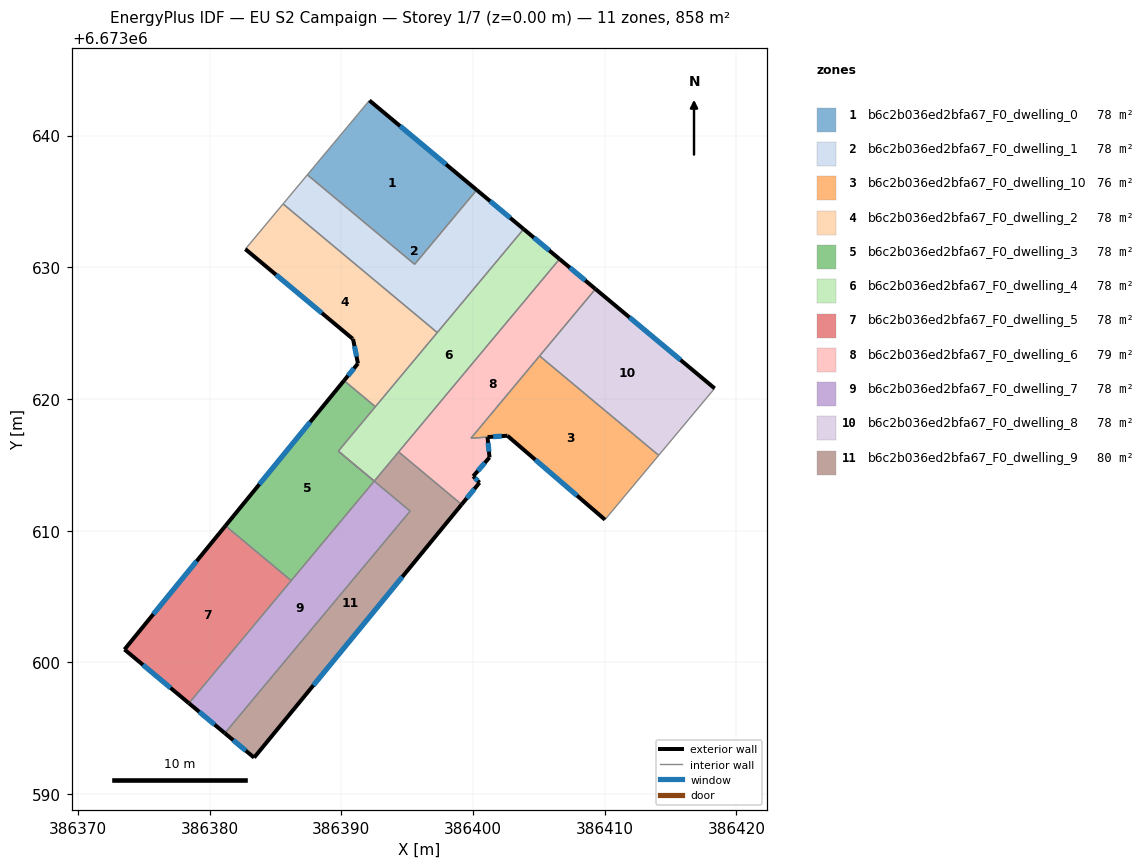
=== STOREY PLAN SPEC (per zone: floor XY polygon, exterior-wall plan segments, windows/doors) ===
zone 1: b6c2b036ed2bfa67_F0_dwelling_0  (78.0 m²)
  floor: (386400.27, 6673635.87) (386395.56, 6673630.23) (386387.41, 6673637.02) (386392.13, 6673642.67)
  exterior wall: (386400.27, 6673635.87) – (386392.13, 6673642.67)  [10.6 m]
    window: (386397.95, 6673637.81) – (386394.45, 6673640.73)  [5.8 m²]
  interior walls: 3
zone 2: b6c2b036ed2bfa67_F0_dwelling_1  (78.0 m²)
  floor: (386400.27, 6673635.87) (386403.84, 6673632.90) (386397.28, 6673625.04) (386385.57, 6673634.81) (386387.41, 6673637.02) (386395.56, 6673630.23)
  exterior wall: (386403.84, 6673632.90) – (386400.27, 6673635.87)  [4.6 m]
    window: (386402.82, 6673633.75) – (386401.29, 6673635.02)  [2.6 m²]
  interior walls: 5
zone 3: b6c2b036ed2bfa67_F0_dwelling_10  (75.9 m²)
  floor: (386414.09, 6673615.72) (386410.01, 6673610.84) (386402.61, 6673617.21) (386401.09, 6673617.11) (386399.84, 6673617.02) (386405.05, 6673623.27)
  exterior wall: (386401.09, 6673617.11) – (386402.61, 6673617.21)  [1.5 m]
    window: (386401.53, 6673617.14) – (386402.17, 6673617.18)  [0.8 m²]
  exterior wall: (386402.61, 6673617.21) – (386410.01, 6673610.84)  [9.8 m]
    window: (386404.72, 6673615.39) – (386407.90, 6673612.66)  [5.4 m²]
  interior walls: 4
zone 4: b6c2b036ed2bfa67_F0_dwelling_2  (78.0 m²)
  floor: (386397.28, 6673625.04) (386392.58, 6673619.41) (386390.20, 6673621.40) (386391.26, 6673622.69) (386390.89, 6673624.54) (386390.85, 6673624.58) (386382.71, 6673631.38) (386385.57, 6673634.81)
  exterior wall: (386391.26, 6673622.69) – (386390.20, 6673621.40)  [1.7 m]
    window: (386390.95, 6673622.32) – (386390.50, 6673621.77)  [0.9 m²]
  exterior wall: (386390.89, 6673624.54) – (386391.26, 6673622.69)  [1.9 m]
    window: (386390.99, 6673624.02) – (386391.15, 6673623.22)  [1.0 m²]
  exterior wall: (386390.85, 6673624.58) – (386390.89, 6673624.54)  [0.0 m]
  exterior wall: (386382.71, 6673631.38) – (386390.85, 6673624.58)  [10.6 m]
    window: (386385.03, 6673629.44) – (386388.52, 6673626.52)  [5.8 m²]
  interior walls: 4
zone 5: b6c2b036ed2bfa67_F0_dwelling_3  (78.0 m²)
  floor: (386392.58, 6673619.41) (386389.77, 6673616.04) (386392.49, 6673613.76) (386386.19, 6673606.21) (386381.20, 6673610.37) (386390.20, 6673621.40)
  exterior wall: (386390.20, 6673621.40) – (386381.20, 6673610.37)  [14.2 m]
    window: (386387.63, 6673618.25) – (386383.77, 6673613.52)  [7.8 m²]
  interior walls: 5
zone 6: b6c2b036ed2bfa67_F0_dwelling_4  (78.0 m²)
  floor: (386406.56, 6673630.63) (386392.49, 6673613.76) (386389.77, 6673616.04) (386403.84, 6673632.90)
  exterior wall: (386406.56, 6673630.63) – (386403.84, 6673632.90)  [3.6 m]
    window: (386405.78, 6673631.28) – (386404.61, 6673632.25)  [2.0 m²]
  interior walls: 6
zone 7: b6c2b036ed2bfa67_F0_dwelling_5  (78.0 m²)
  floor: (386386.19, 6673606.21) (386378.42, 6673596.90) (386373.53, 6673600.98) (386381.20, 6673610.37)
  exterior wall: (386381.20, 6673610.37) – (386373.53, 6673600.98)  [12.1 m]
    window: (386379.01, 6673607.69) – (386375.72, 6673603.66)  [6.7 m²]
  exterior wall: (386373.53, 6673600.98) – (386378.42, 6673596.90)  [6.4 m]
    window: (386374.93, 6673599.81) – (386377.02, 6673598.07)  [3.5 m²]
  interior walls: 2
zone 8: b6c2b036ed2bfa67_F0_dwelling_6  (78.6 m²)
  floor: (386409.29, 6673628.35) (386399.84, 6673617.02) (386401.09, 6673617.10) (386401.25, 6673615.56) (386400.01, 6673614.13) (386400.49, 6673613.65) (386399.13, 6673611.99) (386394.34, 6673615.98) (386406.56, 6673630.63)
  exterior wall: (386409.29, 6673628.35) – (386406.56, 6673630.63)  [3.6 m]
    window: (386408.51, 6673629.00) – (386407.34, 6673629.98)  [2.0 m²]
  exterior wall: (386401.25, 6673615.56) – (386401.09, 6673617.10)  [1.5 m]
    window: (386401.20, 6673616.00) – (386401.14, 6673616.66)  [0.9 m²]
  exterior wall: (386400.01, 6673614.13) – (386401.25, 6673615.56)  [1.9 m]
    window: (386400.36, 6673614.54) – (386400.89, 6673615.15)  [1.0 m²]
  exterior wall: (386400.49, 6673613.65) – (386400.01, 6673614.13)  [0.7 m]
    window: (386400.35, 6673613.78) – (386400.15, 6673613.99)  [0.4 m²]
  exterior wall: (386399.13, 6673611.99) – (386400.49, 6673613.65)  [2.1 m]
    window: (386399.52, 6673612.46) – (386400.10, 6673613.17)  [1.2 m²]
  interior walls: 5
zone 9: b6c2b036ed2bfa67_F0_dwelling_7  (78.0 m²)
  floor: (386392.49, 6673613.76) (386389.77, 6673616.04) (386395.22, 6673611.49) (386381.15, 6673594.62) (386378.42, 6673596.90)
  exterior wall: (386378.42, 6673596.90) – (386381.15, 6673594.62)  [3.6 m]
    window: (386379.20, 6673596.25) – (386380.37, 6673595.27)  [2.0 m²]
  interior walls: 6
zone 10: b6c2b036ed2bfa67_F0_dwelling_8  (78.0 m²)
  floor: (386418.34, 6673620.81) (386414.09, 6673615.72) (386405.05, 6673623.27) (386409.29, 6673628.35)
  exterior wall: (386418.34, 6673620.81) – (386409.29, 6673628.35)  [11.8 m]
    window: (386415.75, 6673622.96) – (386411.88, 6673626.20)  [6.5 m²]
  interior walls: 3
zone 11: b6c2b036ed2bfa67_F0_dwelling_9  (79.5 m²)
  floor: (386399.13, 6673611.99) (386383.37, 6673592.77) (386381.15, 6673594.62) (386395.22, 6673611.49) (386392.49, 6673613.76) (386394.34, 6673615.98)
  exterior wall: (386383.37, 6673592.77) – (386399.13, 6673611.99)  [24.9 m]
    window: (386387.87, 6673598.26) – (386394.63, 6673606.50)  [13.7 m²]
  exterior wall: (386381.15, 6673594.62) – (386383.37, 6673592.77)  [2.9 m]
    window: (386381.78, 6673594.09) – (386382.74, 6673593.30)  [1.6 m²]
  interior walls: 4

=== DERIVED (storey summary) ===
Building: EU S2 Campaign
Storey: 1 of 7  (floor level z = 0.00 m)
Storey gross floor area: 858.1 m²
Zones on this storey: 11
  - b6c2b036ed2bfa67_F0_dwelling_0: floor 78.0 m²; exterior wall 10.6 m (31.8 m²); 1 window(s) 5.8 m²; WWR 18.4%
  - b6c2b036ed2bfa67_F0_dwelling_1: floor 78.0 m²; exterior wall 4.6 m (13.9 m²); 1 window(s) 2.6 m²; WWR 18.4%
  - b6c2b036ed2bfa67_F0_dwelling_10: floor 75.9 m²; exterior wall 11.3 m (33.9 m²); 2 window(s) 6.2 m²; WWR 18.4%
  - b6c2b036ed2bfa67_F0_dwelling_2: floor 78.0 m²; exterior wall 14.2 m (42.7 m²); 3 window(s) 7.8 m²; WWR 18.3%
  - b6c2b036ed2bfa67_F0_dwelling_3: floor 78.0 m²; exterior wall 14.2 m (42.7 m²); 1 window(s) 7.8 m²; WWR 18.4%
  - b6c2b036ed2bfa67_F0_dwelling_4: floor 78.0 m²; exterior wall 3.6 m (10.7 m²); 1 window(s) 2.0 m²; WWR 18.4%
  - b6c2b036ed2bfa67_F0_dwelling_5: floor 78.0 m²; exterior wall 18.5 m (55.5 m²); 2 window(s) 10.2 m²; WWR 18.4%
  - b6c2b036ed2bfa67_F0_dwelling_6: floor 78.6 m²; exterior wall 9.8 m (29.5 m²); 5 window(s) 5.4 m²; WWR 18.4%
  - b6c2b036ed2bfa67_F0_dwelling_7: floor 78.0 m²; exterior wall 3.6 m (10.7 m²); 1 window(s) 2.0 m²; WWR 18.4%
  - b6c2b036ed2bfa67_F0_dwelling_8: floor 78.0 m²; exterior wall 11.8 m (35.3 m²); 1 window(s) 6.5 m²; WWR 18.4%
  - b6c2b036ed2bfa67_F0_dwelling_9: floor 79.5 m²; exterior wall 27.7 m (83.2 m²); 2 window(s) 15.3 m²; WWR 18.4%
Zone adjacency (shared interzone walls):
  - b6c2b036ed2bfa67_F0_dwelling_0 ↔ b6c2b036ed2bfa67_F0_dwelling_1
  - b6c2b036ed2bfa67_F0_dwelling_1 ↔ b6c2b036ed2bfa67_F0_dwelling_2
  - b6c2b036ed2bfa67_F0_dwelling_1 ↔ b6c2b036ed2bfa67_F0_dwelling_4
  - b6c2b036ed2bfa67_F0_dwelling_10 ↔ b6c2b036ed2bfa67_F0_dwelling_6
  - b6c2b036ed2bfa67_F0_dwelling_10 ↔ b6c2b036ed2bfa67_F0_dwelling_8
  - b6c2b036ed2bfa67_F0_dwelling_2 ↔ b6c2b036ed2bfa67_F0_dwelling_3
  - b6c2b036ed2bfa67_F0_dwelling_2 ↔ b6c2b036ed2bfa67_F0_dwelling_4
  - b6c2b036ed2bfa67_F0_dwelling_3 ↔ b6c2b036ed2bfa67_F0_dwelling_4
  - b6c2b036ed2bfa67_F0_dwelling_3 ↔ b6c2b036ed2bfa67_F0_dwelling_5
  - b6c2b036ed2bfa67_F0_dwelling_3 ↔ b6c2b036ed2bfa67_F0_dwelling_7
  - b6c2b036ed2bfa67_F0_dwelling_4 ↔ b6c2b036ed2bfa67_F0_dwelling_6
  - b6c2b036ed2bfa67_F0_dwelling_4 ↔ b6c2b036ed2bfa67_F0_dwelling_9
  - b6c2b036ed2bfa67_F0_dwelling_5 ↔ b6c2b036ed2bfa67_F0_dwelling_7
  - b6c2b036ed2bfa67_F0_dwelling_6 ↔ b6c2b036ed2bfa67_F0_dwelling_8
  - b6c2b036ed2bfa67_F0_dwelling_6 ↔ b6c2b036ed2bfa67_F0_dwelling_9
  - b6c2b036ed2bfa67_F0_dwelling_7 ↔ b6c2b036ed2bfa67_F0_dwelling_9